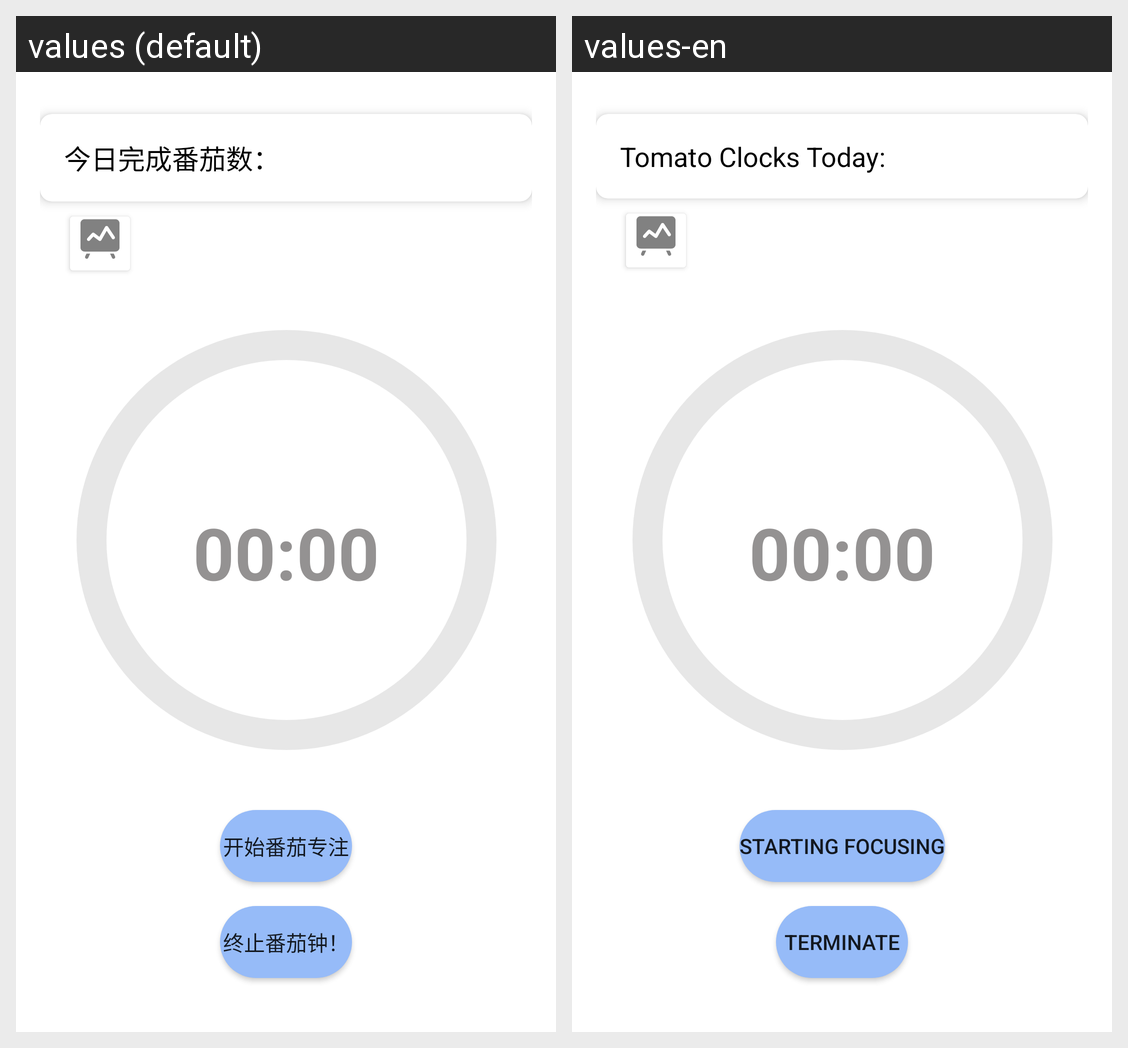

The Android screen above is rendered under two locales of the same app. Produce the string resources it draws, with the default and per-locale values.
Android screen res/layout/fragment_tomato_clock.xml rendered under 2 locales, left to right: values (default), values-en. Device: Nexus 5 (rendered at 1080×1920; each locale shown at half size, 540×960, under a caption strip naming it); theme Theme.TimeFlow.
Strings drawn on this screen, with the default value and each locale's value (text and hints the layout hard-codes, and strings that could not be matched under every locale, appear in the picture but are not listed):

tomato_clock_title
  values: 今日完成番茄数：
  values-en: Tomato Clocks Today: 

tomato_clock_start
  values: 开始番茄专注
  values-en: Starting Focusing

tomato_clock_stop
  values: 终止番茄钟！
  values-en: Terminate
